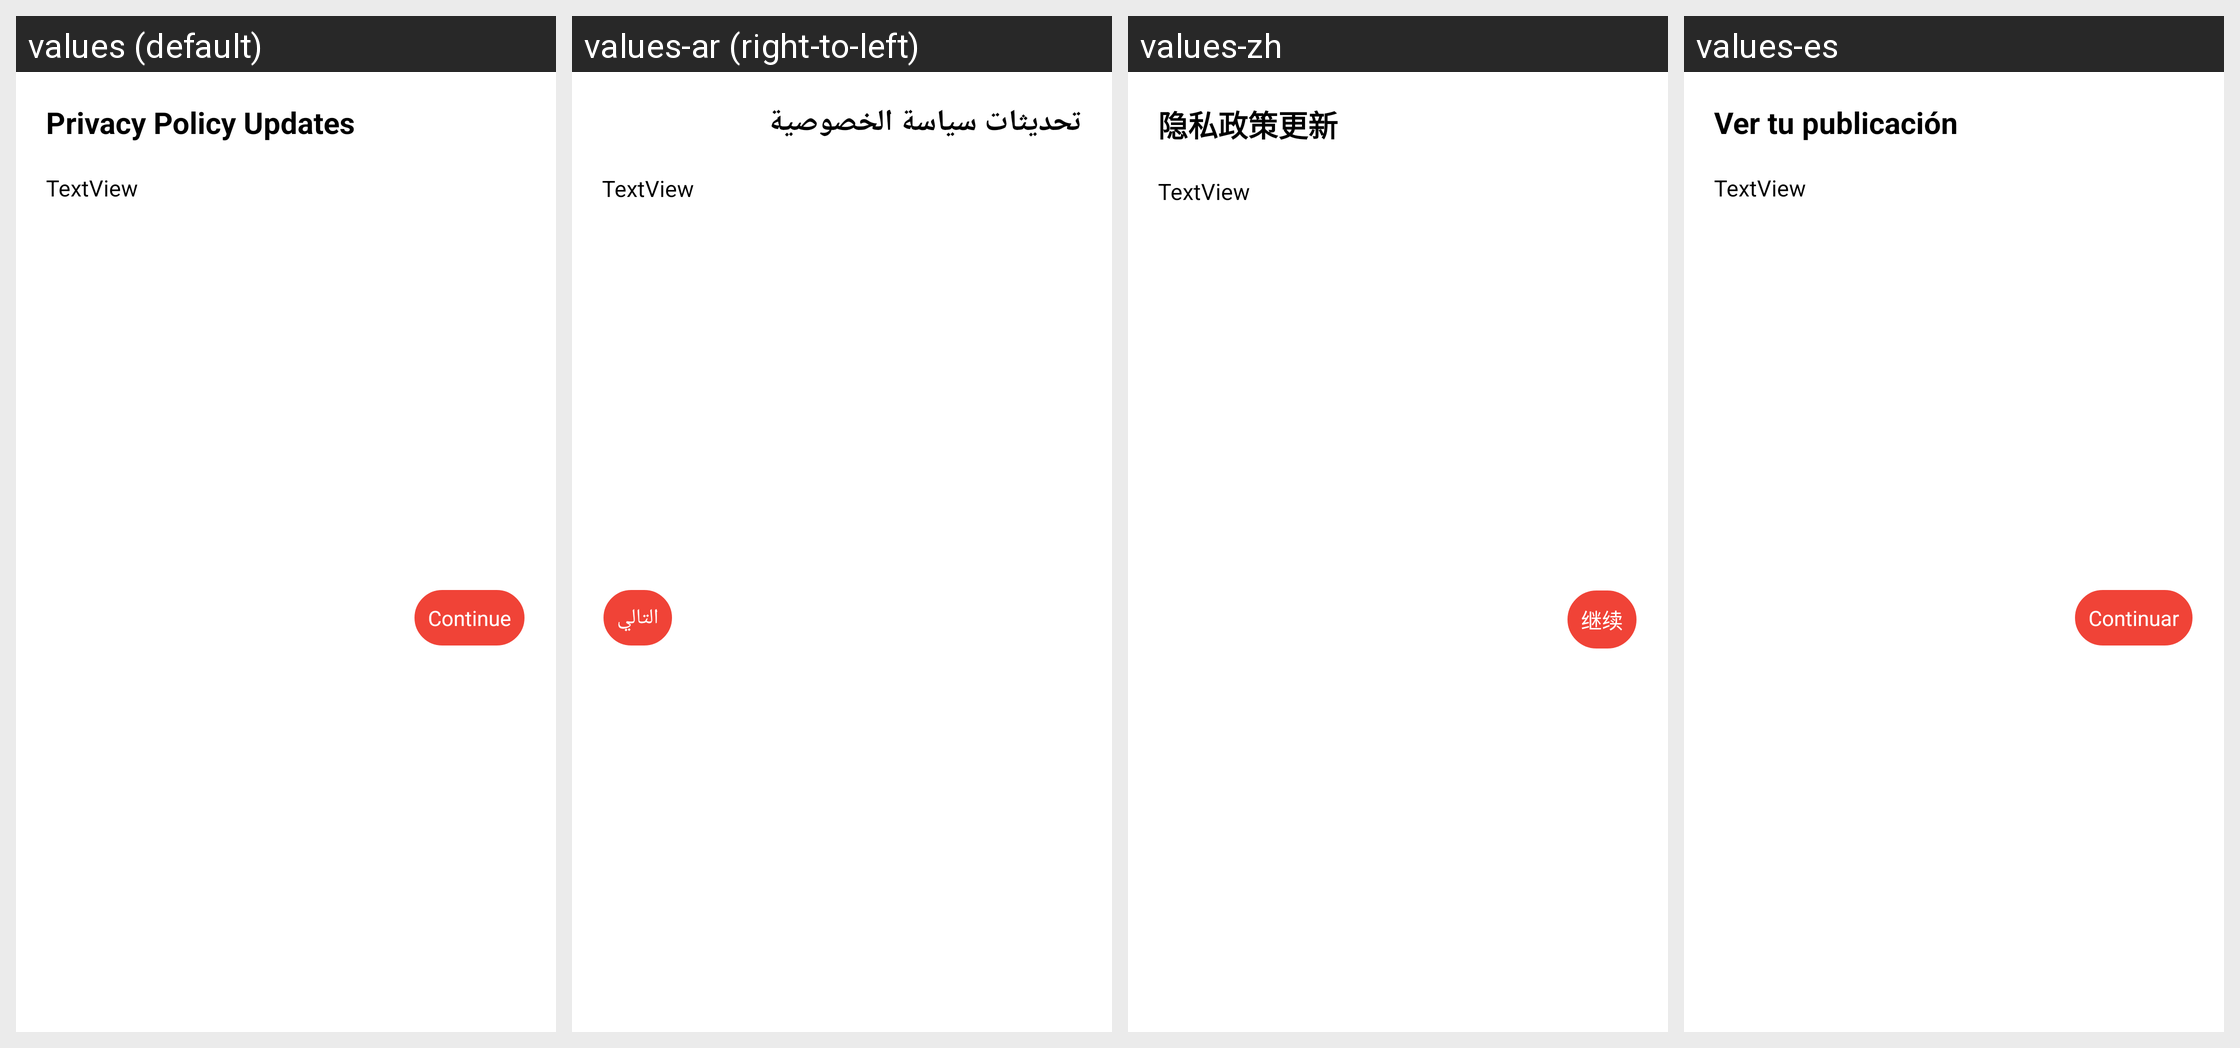

Strings drawn on this Android screen and how each of the app's shown locales translates them:
Android screen res/layout/dialog_privacy.xml rendered under 4 locales, left to right: values (default), values-ar (right-to-left), values-zh, values-es. Device: Nexus 5 (rendered at 1080×1920; each locale shown at half size, 540×960, under a caption strip naming it); theme Theme.MaterialComponents.DayNight.NoActionBar.
Other locales in the repository, not shown: values-bn, values-fr, values-hi, values-pt, values-tl, values-ur.
Strings drawn on this screen, with the default value and each locale's value (text and hints the layout hard-codes, and strings that could not be matched under every locale, appear in the picture but are not listed):

privacy_policy_updates
  values: Privacy Policy Updates
  values-ar: تحديثات سياسة الخصوصية
  values-zh: 隐私政策更新
  values-es: Ver tu publicación

continue_lbl
  values: Continue
  values-ar: التالي
  values-zh: 继续
  values-es: Continuar
